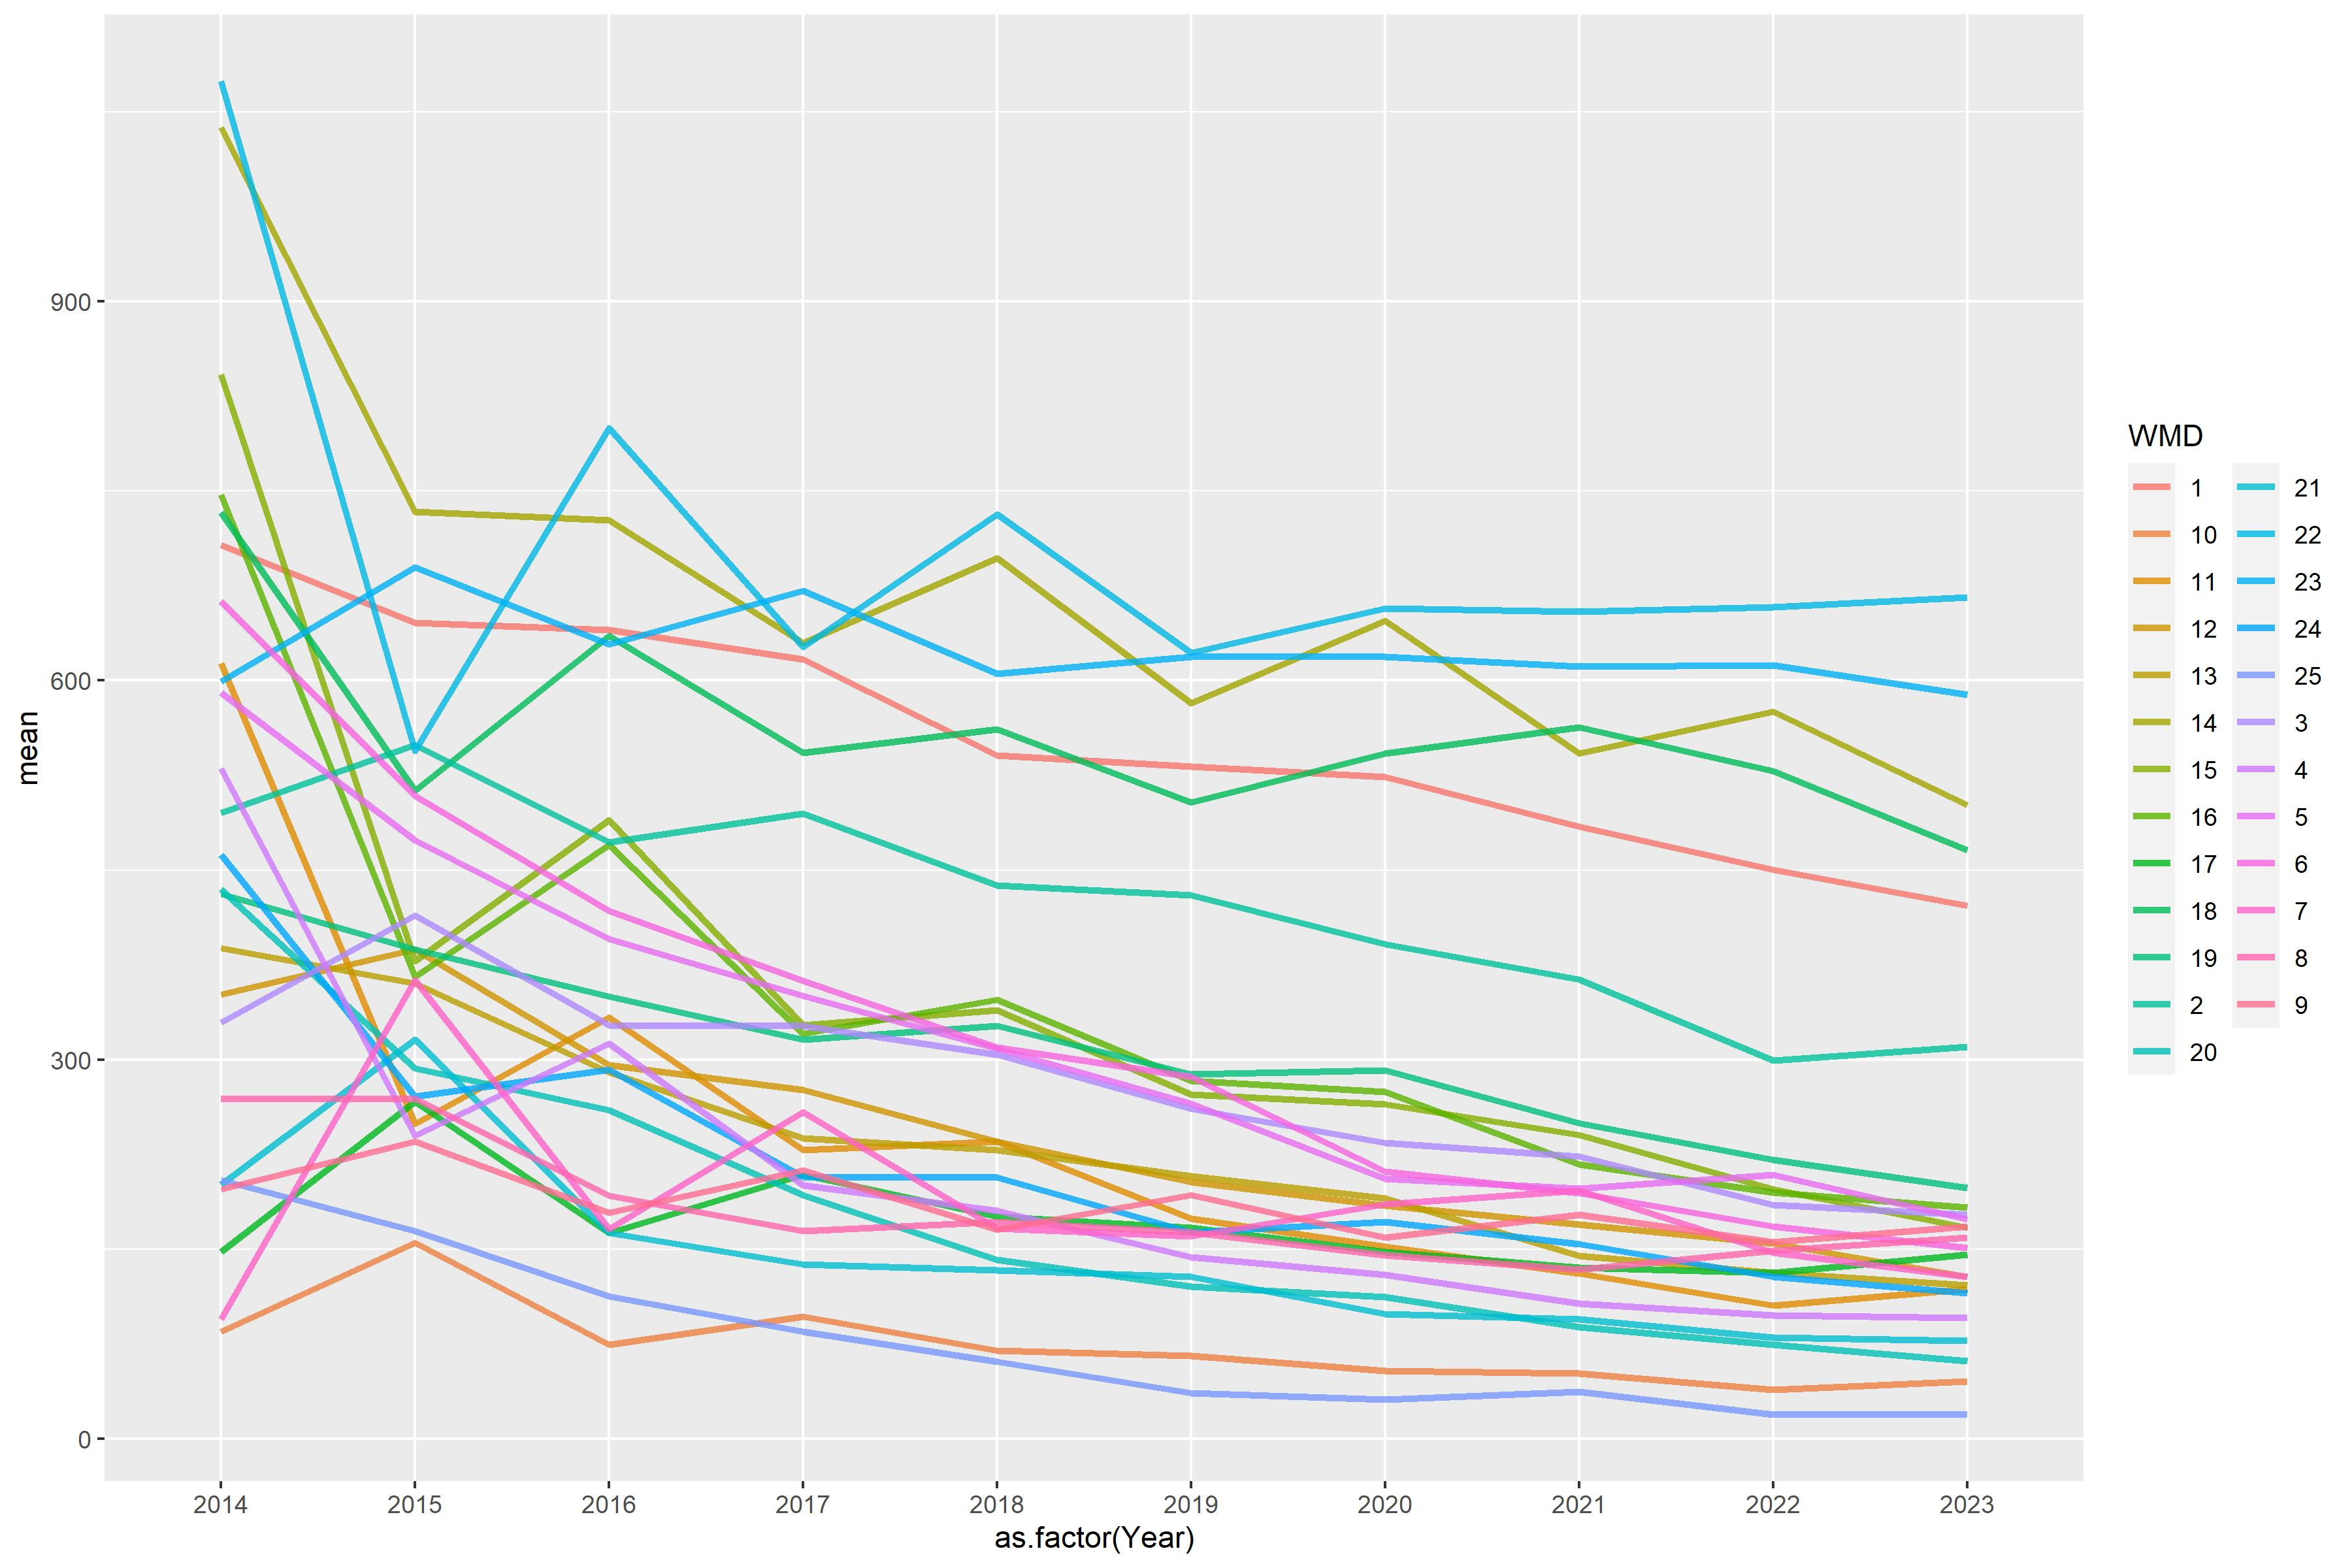

The file beside this chart, header and first rows:
WMD, 2014, 2015, 2016, 2017, 2018, 2019, 2020, 2021, 2022, 2023
1, 707.1, 645.6, 640, 616.7, 541, 531.9, 523.8, 484.3, 450, 421.8
2, 495.2, 549.2, 471.8, 494.5, 437.6, 430.2, 391.6, 363.6, 299.4, 310
3, 329.1, 414.3, 327.2, 326.7, 303.7, 261.1, 234.3, 223.3, 185.1, 177.4
4, 530.6, 239.7, 312.7, 200.4, 180.3, 143.9, 129.7, 107.1, 97.52, 95.53
5, 590.6, 473.5, 395.7, 350.4, 308.5, 265.1, 205.7, 198.2, 208.6, 173.7
6, 662.9, 508.9, 417.9, 362.4, 309.8, 286.1, 211.4, 194.4, 168, 150.9
7, 94.6, 362.8, 165.9, 258.2, 166.6, 160.3, 185.4, 196.6, 147.1, 128
8, 269, 269.5, 192.4, 164.6, 171.8, 163.4, 145, 133.6, 148.8, 159.2
9, 197.6, 235.2, 178.7, 212.3, 165.3, 192.8, 159.2, 177, 155.3, 167.8
10, 84.93, 155.2, 74.49, 96.47, 69.68, 65.52, 53.94, 51.4, 38.68, 45.22
11, 613.5, 249.1, 333.6, 228.7, 235.2, 174.3, 152.2, 130.9, 105.6, 118.2
12, 351.8, 387.4, 295.9, 276.3, 235.3, 203, 184.6, 169.7, 154.3, 128
13, 388.3, 360.2, 289.9, 237.9, 228.4, 207.7, 190.3, 144.7, 131.3, 121.3
14, 1037, 733.7, 726.7, 629.9, 696.7, 582.2, 647.4, 542.4, 575.3, 501.6
15, 842.2, 377.7, 489.8, 327.1, 339.3, 272.4, 264.5, 240.3, 197.5, 166.7
16, 747.3, 365.5, 469.7, 320.3, 347.2, 283, 274.2, 217.1, 195.1, 183.1
17, 147.9, 266.7, 162.9, 209.1, 175.8, 167.1, 147.8, 135.3, 131.2, 145.9
18, 733.3, 512.7, 635.6, 543, 561.4, 503.6, 542.6, 562.8, 528.2, 466
19, 431.1, 387, 349.8, 315.9, 326.6, 288.3, 291.5, 249.8, 220.5, 198.3
20, 434.5, 293.2, 259.8, 192.9, 141.4, 120.4, 112.3, 88.54, 74.38, 61.33
21, 200.9, 315.7, 162.9, 138, 133.4, 128.2, 98.9, 94.5, 79.83, 77.54
22, 1074, 544.3, 800.1, 626.7, 731.5, 622.2, 656.9, 654.6, 658.1, 666.1
23, 599.4, 689.5, 628.8, 671.2, 605.3, 619, 618.8, 611, 612.3, 588.8
24, 462.1, 270.7, 292.2, 207.3, 206.8, 163.2, 171.8, 154, 128.1, 115.2
25, 204.5, 164.1, 112.4, 84.87, 60.93, 35.92, 31.11, 37.35, 19.19, 19.2
